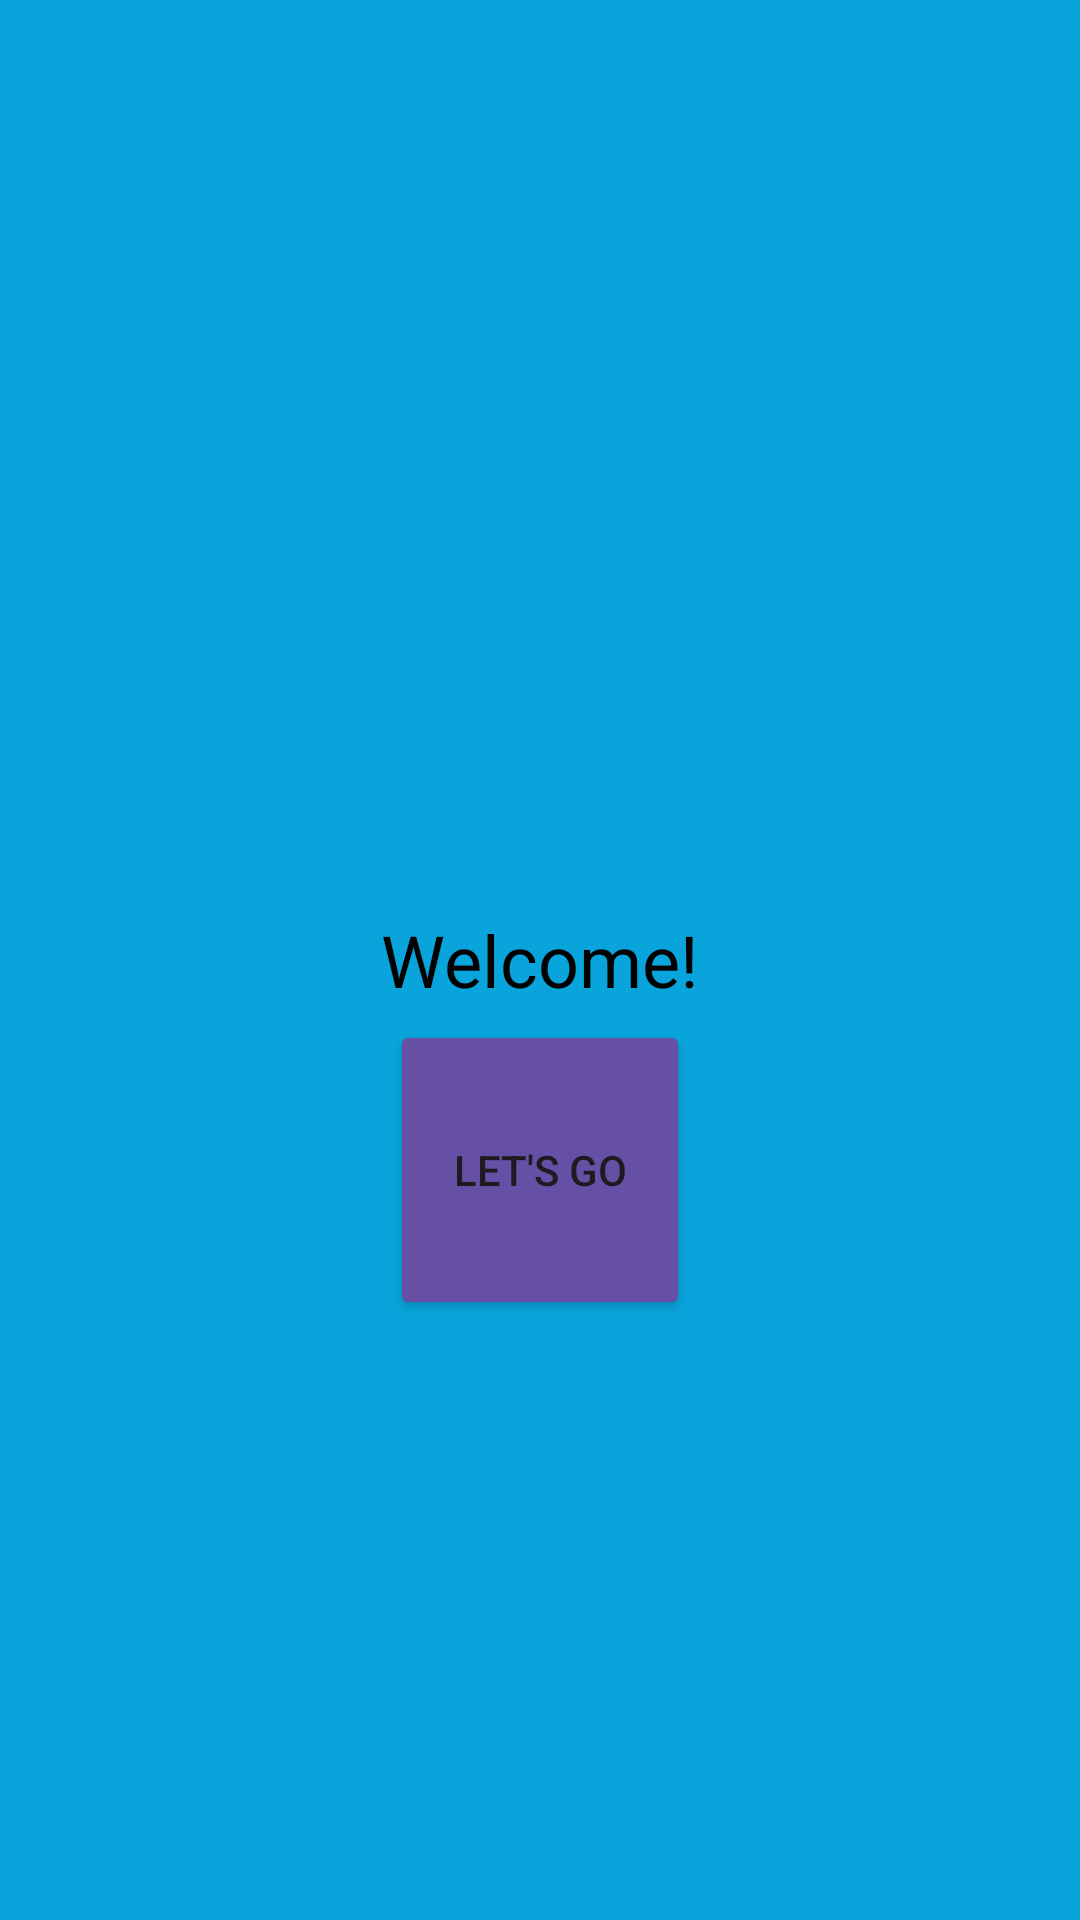

Reconstruct the res/layout file that produces this screen, plus the resources it refers to.
<!-- AndroidManifest.xml: application theme Theme.MyApplication -->
<!-- res/layout/activity_welcome.xml -->
<FrameLayout xmlns:android="http://schemas.android.com/apk/res/android"
    android:layout_width="match_parent"
    android:layout_height="match_parent"
    android:background="@color/Microsoftblue">

    <TextView
        android:id="@+id/textViewWelcome"
        android:layout_width="wrap_content"
        android:layout_height="wrap_content"
        android:text="Welcome!"
        android:textColor="@color/black"
        android:textSize="24sp"
        android:layout_gravity="center" />

    <Button
        android:id="@+id/btnLetsGo"
        android:layout_width="100dp"
        android:layout_height="100dp"
        android:text="Let's go"
        android:backgroundTint="@color/Button"
        android:layout_gravity="center_horizontal|bottom"
        android:layout_marginBottom="200dp" />
</FrameLayout>
<!-- resources referenced by this layout -->
<resources>
  <color name="Button">#6650a5</color>
  <color name="Microsoftblue">#09A4DB</color>
  <color name="black">#FF000000</color>
  <style name="Theme.MyApplication" parent="Base.Theme.MyApplication">
          <item name="colorPrimary">@color/Microsoftblue</item>
      </style>
  <style name="Base.Theme.MyApplication" parent="Theme.Material3.DayNight.NoActionBar">
          
          
      </style>
</resources>
